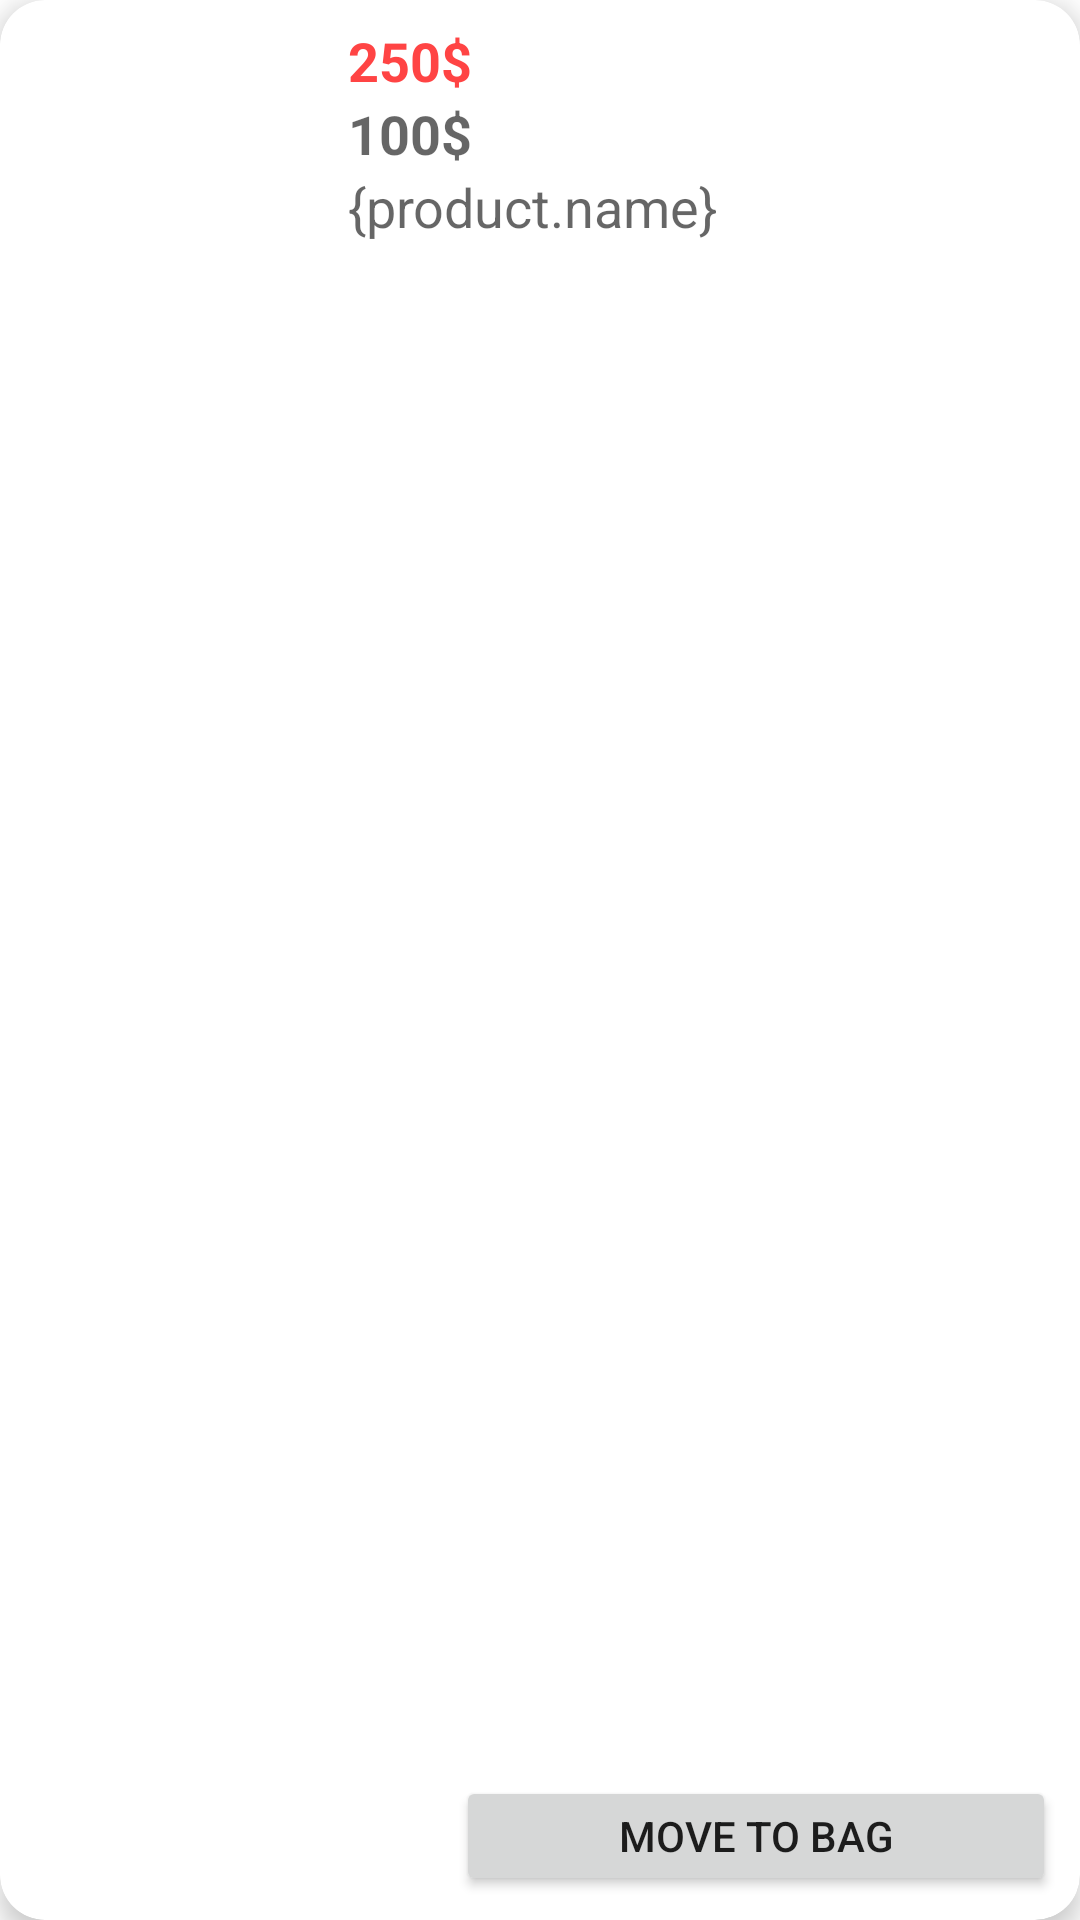

Here is an Android app screen rendered from its layout file. Give the layout XML and the strings, colors and styles it references.
<!-- AndroidManifest.xml: application theme Theme.MarketPlace -->
<!-- res/layout/favorite_product_item_view.xml -->
<?xml version="1.0" encoding="utf-8"?>
<layout xmlns:android="http://schemas.android.com/apk/res/android"
    xmlns:app="http://schemas.android.com/apk/res-auto"
    xmlns:tools="http://schemas.android.com/tools">

    <data>



    </data>

    <com.google.android.material.card.MaterialCardView
        android:id="@+id/card"
        android:layout_width="match_parent"
        android:layout_height="150dp"
        android:layout_margin="8dp"
        android:padding="8dp"
        app:cardElevation="5dp"
        app:cardCornerRadius="15dp">

        <androidx.constraintlayout.widget.ConstraintLayout
            android:layout_width="match_parent"
            android:layout_height="match_parent">

            <androidx.appcompat.widget.AppCompatImageView
                android:id="@+id/image"
                android:layout_width="100dp"
                android:layout_height="100dp"
                android:layout_marginEnd="5dp"
                android:layout_margin="8dp"
                android:src="@drawable/ic_launcher_background"
                android:scaleType="centerInside"
                app:layout_constraintStart_toStartOf="parent"
                app:layout_constraintTop_toTopOf="parent"
                tools:srcCompat="@tools:sample/backgrounds/scenic" />

            <TextView
                android:id="@+id/priceTv"
                android:layout_width="0dp"
                android:layout_height="wrap_content"
                android:layout_marginStart="8dp"
                android:layout_marginEnd="8dp"
                android:text="250$"
                android:textColor="@android:color/holo_red_light"
                android:textAppearance="@style/TextAppearance.AppCompat.Medium"
                android:textStyle="bold"
                app:layout_constraintEnd_toEndOf="parent"
                app:layout_constraintStart_toEndOf="@id/image"
                app:layout_constraintTop_toTopOf="@+id/image" />

            <TextView
                android:id="@+id/salePriceTv"
                android:layout_width="0dp"
                android:layout_height="wrap_content"
                android:layout_marginStart="8dp"
                android:layout_marginEnd="8dp"
                android:text="100$"
                android:textAppearance="@style/TextAppearance.AppCompat.Medium"
                android:textStyle="bold"
                app:layout_constraintEnd_toEndOf="parent"
                app:layout_constraintStart_toEndOf="@id/image"
                app:layout_constraintTop_toBottomOf="@id/priceTv" />

            <TextView
                android:id="@+id/nameProductTv"
                android:layout_width="0dp"
                android:layout_height="wrap_content"
                android:layout_marginStart="8dp"
                android:layout_marginEnd="8dp"
                android:text="{product.name}"
                android:textAppearance="@style/TextAppearance.AppCompat.Medium"
                app:layout_constraintEnd_toEndOf="parent"
                app:layout_constraintStart_toEndOf="@id/image"
                app:layout_constraintTop_toBottomOf="@+id/salePriceTv" />

            <Button
                android:id="@+id/moveToCartBtn"
                android:layout_width="200dp"
                android:layout_height="40dp"
                android:layout_margin="8dp"
                android:text="Move to bag"
                app:layout_constraintEnd_toEndOf="parent"
                app:layout_constraintBottom_toBottomOf="parent"/>

        </androidx.constraintlayout.widget.ConstraintLayout>
    </com.google.android.material.card.MaterialCardView>
</layout>
<!-- resources referenced by this layout -->
<resources>
  <style name="Theme.MarketPlace" parent="Theme.MaterialComponents.DayNight.NoActionBar">
          
          <item name="colorPrimary">@color/purple_500</item>
          <item name="colorPrimaryVariant">@color/purple_700</item>
          <item name="colorOnPrimary">@color/white</item>
          
          <item name="colorSecondary">@color/teal_200</item>
          <item name="colorSecondaryVariant">@color/teal_700</item>
          <item name="colorOnSecondary">@color/black</item>
          
          <item name="android:statusBarColor" tools:targetApi="l">?attr/colorPrimaryVariant</item>
          
      </style>
  <color name="purple_500">#FF6200EE</color>
  <color name="purple_700">#FF3700B3</color>
  <color name="white">#FFFFFFFF</color>
  <color name="teal_200">#FF03DAC5</color>
  <color name="teal_700">#FF018786</color>
  <color name="black">#FF000000</color>
</resources>
